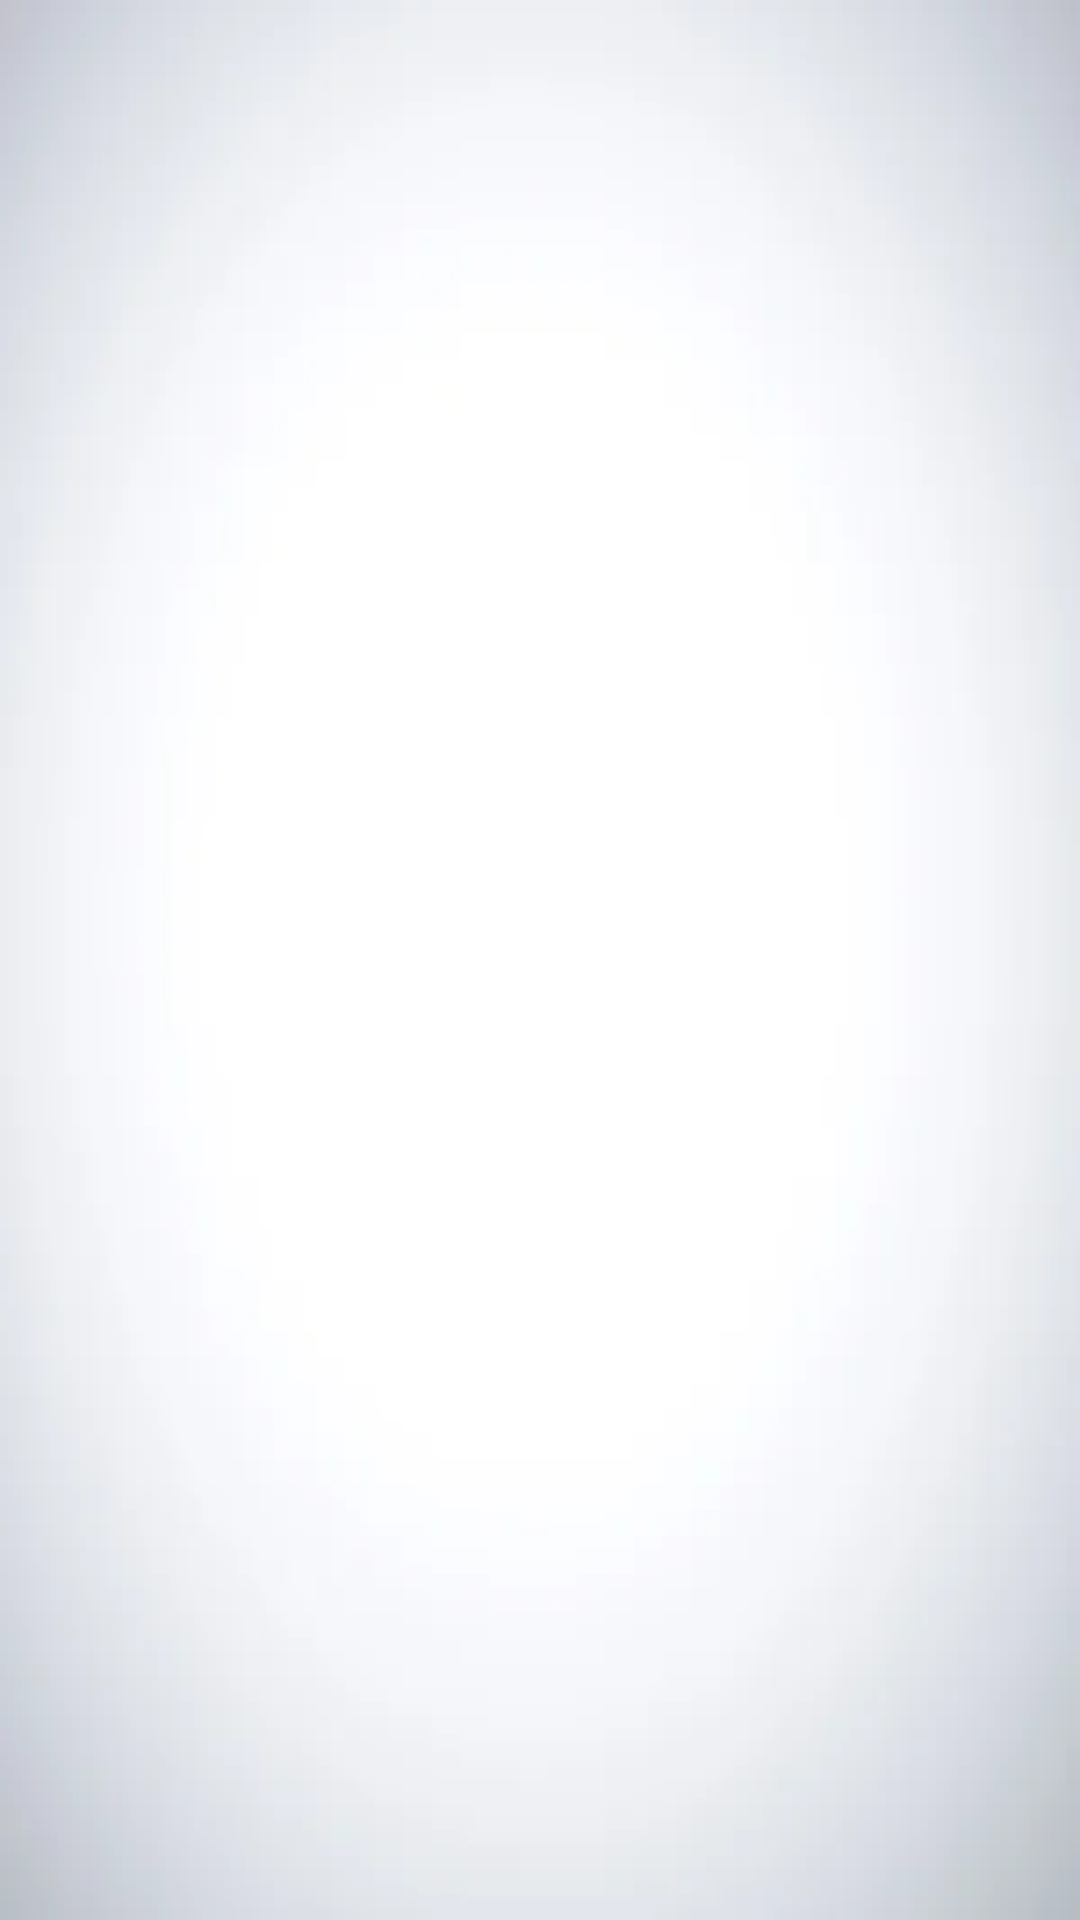

Write the Android layout XML for this screen, with the resource values it uses.
<!-- AndroidManifest.xml: application theme Theme.Shopquick -->
<!-- res/layout/activity_splashscreen.xml -->
<?xml version="1.0" encoding="utf-8"?>
<FrameLayout xmlns:android="http://schemas.android.com/apk/res/android"
    xmlns:app="http://schemas.android.com/apk/res-auto"
    xmlns:tools="http://schemas.android.com/tools"
    android:layout_width="match_parent"
    android:layout_height="match_parent"
    tools:context=".Splashscreen"
    android:background="@drawable/bg">

    <LinearLayout
        android:layout_width="match_parent"
        android:layout_height="wrap_content"
        android:orientation="vertical"
        android:layout_gravity="center">
        <ImageView
            android:layout_width="100dp"
            android:layout_height="100dp"
            android:layout_gravity="center"
            android:scaleX="3"
            android:scaleY="3"
            android:src="@drawable/lg"/>
    </LinearLayout>



</FrameLayout>
<!-- resources referenced by this layout -->
<resources>
  <!-- drawable bg: jpg bitmap (drawable, 2396 bytes) -->
  <style name="Theme.Shopquick" parent="Theme.MaterialComponents.Light.NoActionBar">
          
          <item name="colorPrimary">@color/purple_500</item>
          <item name="colorPrimaryVariant">#039BE5</item>
          <item name="colorOnPrimary">@color/white</item>
          
          <item name="colorSecondary">@color/teal_200</item>
          <item name="colorSecondaryVariant">@color/teal_700</item>
          <item name="colorOnSecondary">@color/black</item>
          
          <item name="android:statusBarColor" tools:targetApi="l">?attr/colorPrimaryVariant</item>
          
      </style>
  <color name="purple_500">#FF6200EE</color>
  <color name="white">#FFFFFFFF</color>
  <color name="teal_200">#FF03DAC5</color>
  <color name="teal_700">#FF018786</color>
  <color name="black">#FF000000</color>
</resources>
